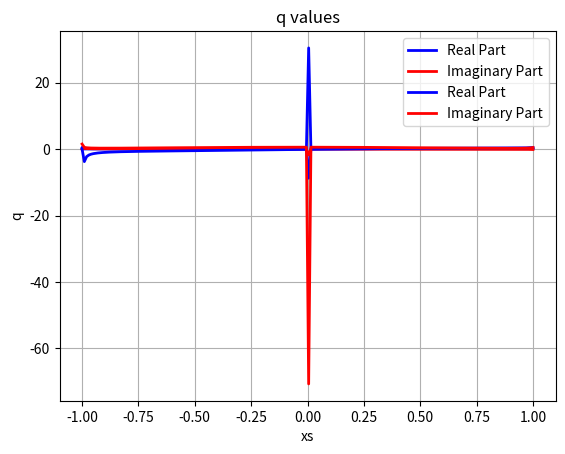

Recreate this plot in Python.
# Importing necessary modules
import numpy as np
import scipy as scp
import matplotlib.pyplot as plt

# Parameters
k = 1  # Wavenumber
N = 200 # Number of source points
M = 200 # Number of observation points
xs = np.linspace(-1, 1, N, dtype=complex)  # Observation points
xp = np.linspace(-1, 1, M, dtype=complex)  # Source points
# Initializing A matrix and b vector as complex-valued arrays
A = np.zeros((N, M), dtype=complex)
b = np.zeros(N, dtype=complex)
#for when it becomes zero make it become epsilon
eps=10**(-5)
print(eps)
# Loop to compute A matrix and b vector
for i in range(N):
    # Midpoint of xp segment
    xp_mid = (xp[i] + xp[i- 1]) / 2 if i > 0 else (xp[i] + xp[i]) / 2
        
    # Length of xp segment 
    li = xp[i] - xp[i - 1] if i > 0 else xp[i + 1] - xp[i]

    
    b[i] += li * np.exp(k * -1j * xp[i])
    
    
    for j in range(M):  
        # Length of xs segment
        lj = xs[j] - xs[j - 1] if j > 0 else xs[j + 1] - xs[j]
        if (xp_mid - xs[j])!=0:

            z1=np.abs(xp_mid - xs[j]) 
        else:

            z1=eps
        if (xp_mid - xs[j])!=0:

            z2=np.abs(xp_mid - xs[j])
        else:
            z2=eps
        # Hankel function contributions at segment endpoints
        G1 = scp.special.hankel2(0, z1) 
        G2 = scp.special.hankel2(0, z2)

        

        # Update the element of A
        A[i, j] += 0.5 * li * lj * (G1 + G2)
    

print(A,b)

# Solve the linear system
q = np.linalg.solve(A, b)

qn=np.fft.ifft(q)


# Plotting the results
plt.plot(xs.real, qn.real, label="Real Part", color="blue", linewidth=2)
plt.plot(xs.real, qn.imag, label="Imaginary Part", color="red", linewidth=2)

# Adding labels and legend
plt.xlabel("xs")
plt.ylabel("q")
plt.title("q values")
plt.legend()
plt.grid(True)
plt.show()




'''
The heavy oscillations occur because when Xs and Xp become arbitraroly close so the diagonal elements and near diagonal elements
if we now use the small argument approximation we get the following'''




A = np.zeros((N, M), dtype=complex)
b = np.zeros(N, dtype=complex)
#for when it becomes zero make it become epsilon
eps=10**(-5)
print(eps)
# Loop to compute A matrix and b vector
for i in range(N):
    # Midpoint of xp segment
    xp_mid = (xp[i] + xp[i- 1]) / 2 if i > 0 else (xp[i] + xp[i]) / 2
        
    # Length of xp segment 
    li = xp[i] - xp[i - 1] if i > 0 else xp[i + 1] - xp[i]

    
    b[i] += li * np.exp(k * -1j * xp[i])
    
    
    for j in range(M):  
        # Length of xs segment
        lj = xs[j] - xs[j - 1] if j > 0 else xs[j + 1] - xs[j]
        if (xp_mid - xs[j])!=0:

            z1=np.abs(xp_mid - xs[j]) 
        else:

            z1=eps
        if (xp_mid - xs[j])!=0:

            z2=np.abs(xp_mid - xs[j])
        else:
            z2=eps
        # Hankel function contributions at segment endpoints
        G1 = -1/4*1j-1/(2*np.pi)*(np.euler_gamma+np.log10(k*z1/2)) 
        G2 = -1/4*1j-1/(2*np.pi)*(np.euler_gamma+np.log10(k*z2/2)) 

        

        # Update the element of A
        A[i, j] += 0.5 * li * lj * (G1 + G2)
    

print(A,b)

# Solve the linear system
q = np.linalg.solve(A, b)

qn=np.fft.ifft(q)


# Plotting the results
plt.plot(xs.real, qn.real, label="Real Part", color="blue", linewidth=2)
plt.plot(xs.real, qn.imag, label="Imaginary Part", color="red", linewidth=2)

# Adding labels and legend
plt.xlabel("xs")
plt.ylabel("q")
plt.title("q values")
plt.legend()
plt.grid(True)
plt.show()